Run: headless pygame with SDL's dummy video driver; simulated clock (each Clock.tick advances the game by its frame time, no real sleeping); random seed 0; keys injected as events and as key.get_pressed() state; no mouse input.
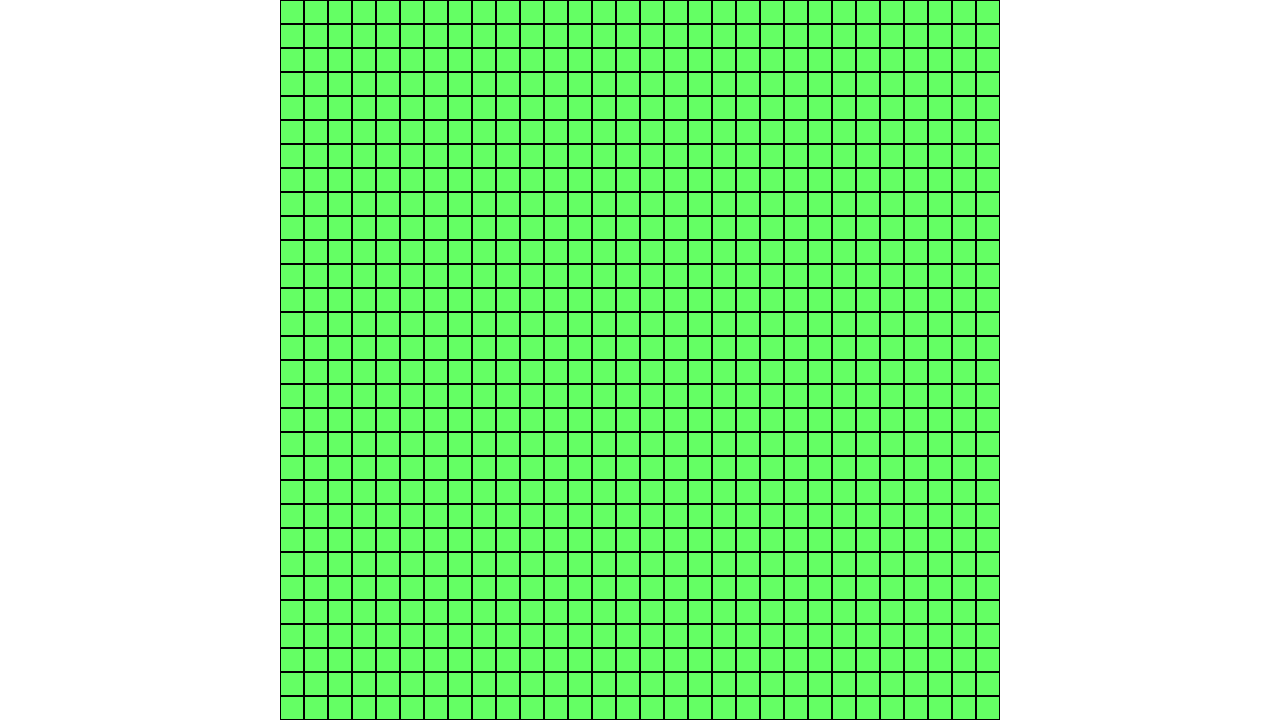
Frame 1 of 4 · flips 1–60 · no input
Frame 2 of 4 · flips 61–180 · tapped SPACE, RETURN · held RIGHT (→), D · screen unchanged from frame 1, image omitted
Frame 3 of 4 · flips 181–300 · held DOWN (↓), S · screen unchanged from frame 2, image omitted
Frame 4 of 4 · flips 301–420 · held LEFT (←), A, UP (↑), W · screen unchanged from frame 3, image omitted

The pygame program that drew these frames:

import pygame
from pygame.locals import *

pygame.init()
clock = pygame.time.Clock()
ds = pygame.display.set_mode(
    size=[1280, 720],
    flags=RESIZABLE
)
delta = 0

# Actual game canvas
canvas_size = min(ds.get_width(), ds.get_height())
canvas = pygame.Surface([canvas_size, canvas_size])
canvas.fill([100, 255, 100])
canvas_rect = canvas.get_rect()
canvas_rect.center = (ds.get_width() / 2, ds.get_height() / 2)

GRID_AMOUNT_IN_A_ROW = 30
grid_size = canvas_size / GRID_AMOUNT_IN_A_ROW


class Snake:
    snake_tail = [(0, 0), (1, 0), (2, 0)]

    def __init__(self, controller: dict):
        self.controller = controller

    def handle_movement(self, pressed_keys: dict):
        pass


def draw_grid(surface: pygame.Surface):
    for x in range(0, GRID_AMOUNT_IN_A_ROW):
        for y in range(0, GRID_AMOUNT_IN_A_ROW):
            rect = pygame.Rect((x * grid_size), (y * grid_size), grid_size, grid_size)
            pygame.draw.rect(surface, (0, 0, 0), rect, 1)


snake = Snake({
    K_w: 0,
    K_d: 1,
    K_s: 2,
    K_a: 3
})

while True:

    ds.fill([255, 255, 255])

    for event in pygame.event.get():
        if event.type == QUIT:
            pygame.quit()
        elif event.type == VIDEORESIZE:

            ds = pygame.display.set_mode(
                size=event.dict['size'],
                flags=RESIZABLE
            )

            canvas_size = min(ds.get_width(), ds.get_height())
            canvas = pygame.transform.scale(canvas, [canvas_size, canvas_size])
            canvas_rect = canvas.get_rect()
            canvas_rect.center = (ds.get_width() / 2, ds.get_height() / 2)
            grid_size = canvas_size / GRID_AMOUNT_IN_A_ROW

            pygame.display.flip()

    pressed_keys = pygame.key.get_pressed()
    snake.handle_movement(pressed_keys)

    draw_grid(canvas)
    ds.blit(canvas, canvas_rect)
    pygame.display.update()
    delta = clock.tick(60)
